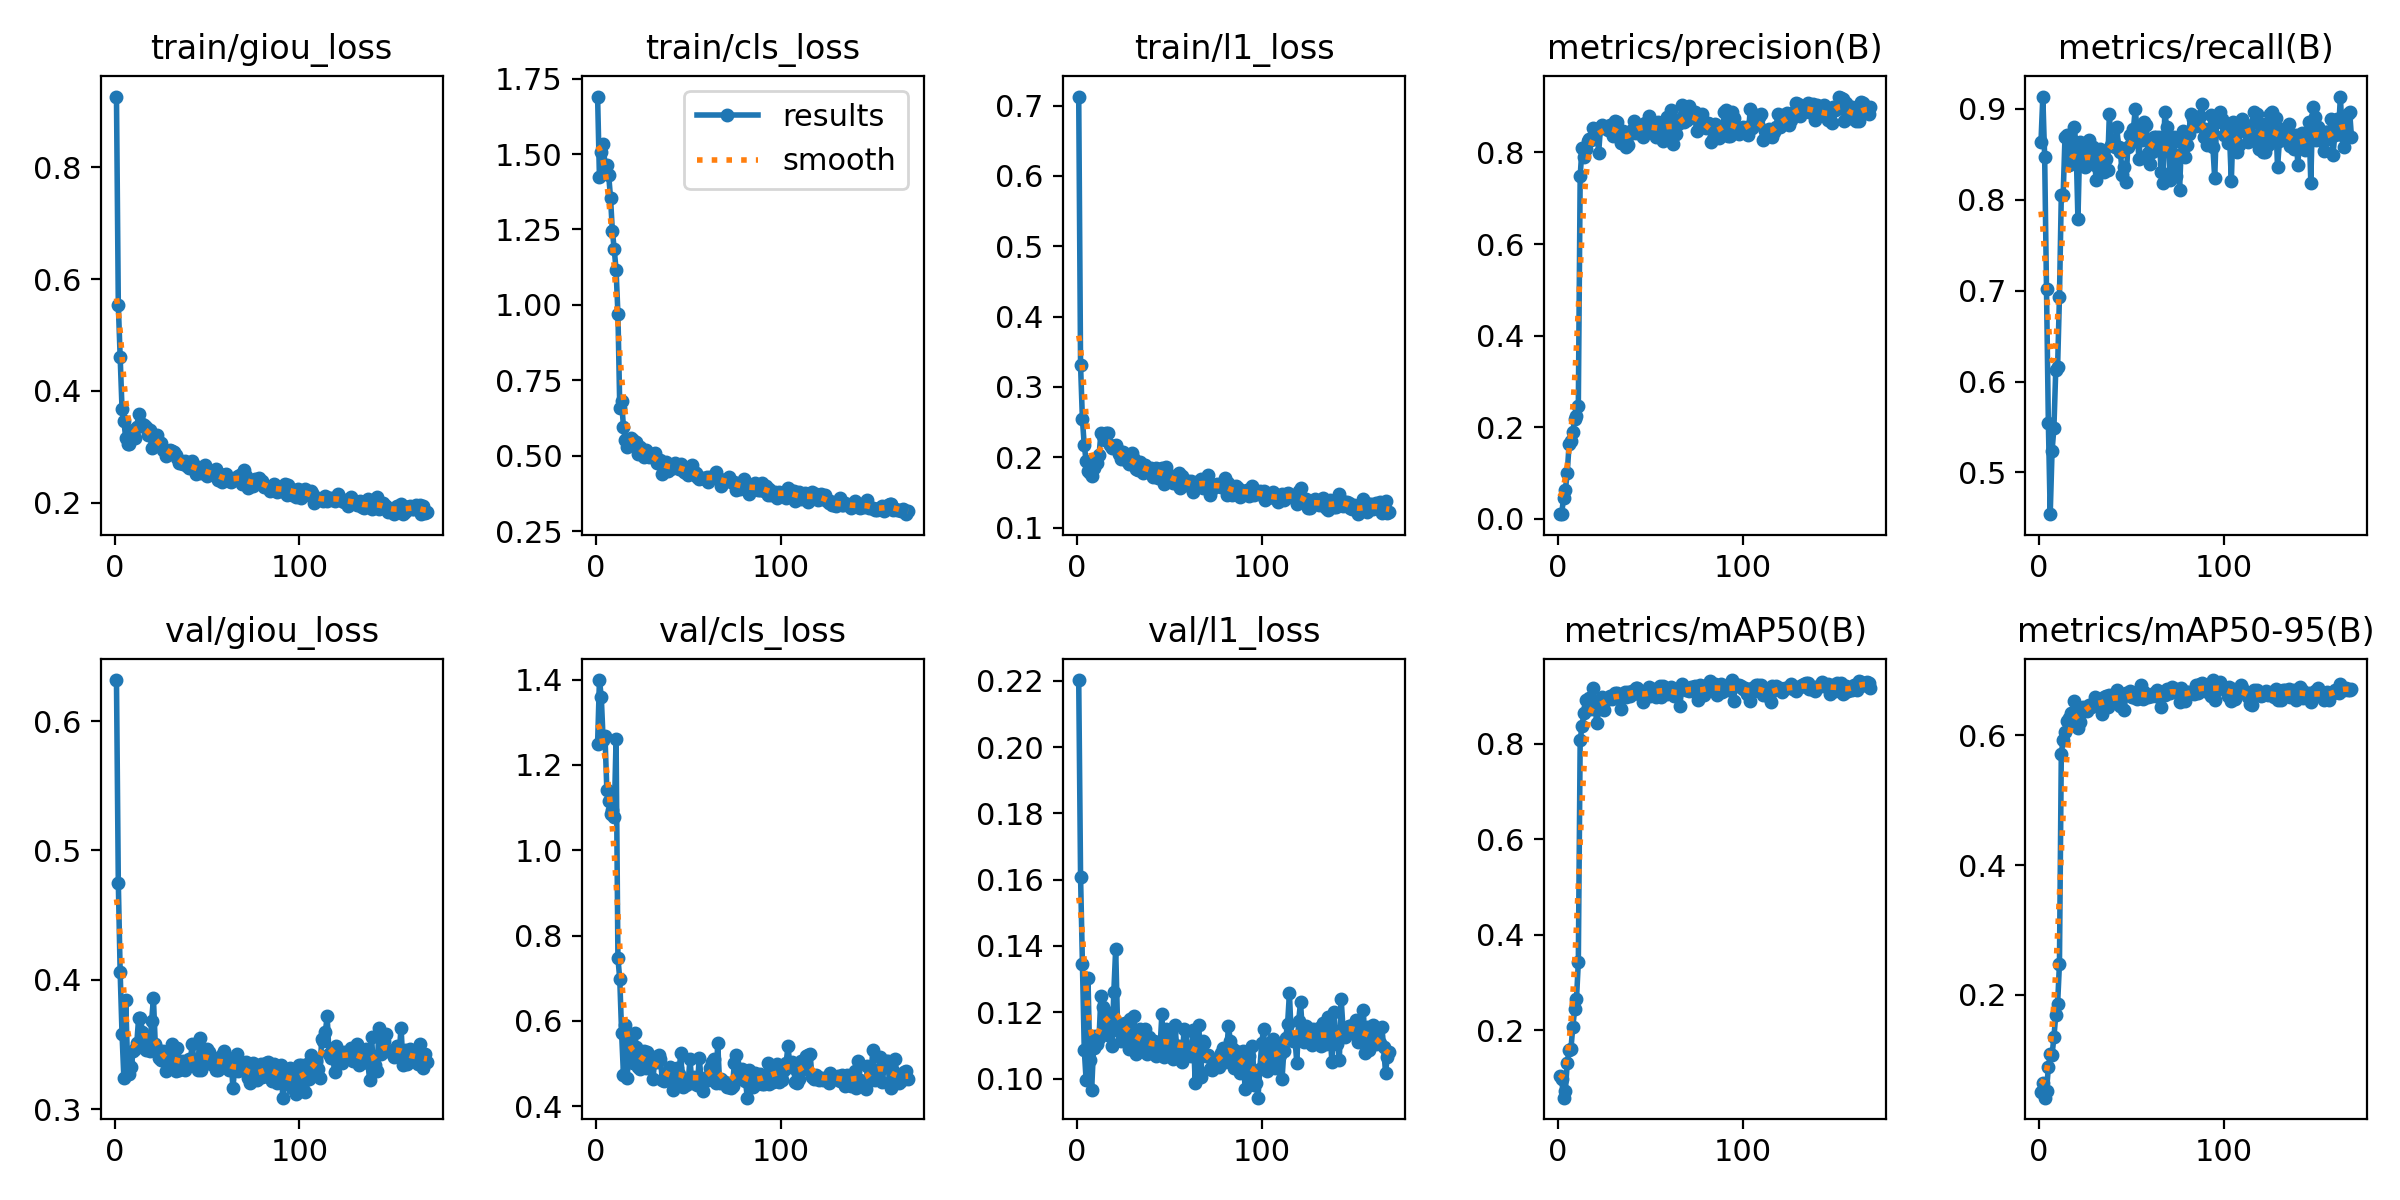

Data behind this chart, as committed beside it:
epoch, time, train/giou_loss, train/cls_loss, train/l1_loss, metrics/precision(B), metrics/recall(B), metrics/mAP50(B), metrics/mAP50-95(B), val/giou_loss, val/cls_loss, val/l1_loss, lr/pg0, lr/pg1, lr/pg2
1, 32.6, 0.9267, 1.691, 0.7128, 0.01044, 0.8635, 0.1035, 0.05024, 0.6317, 1.25, 0.2202, 0.06708, 6.59722e-05, 6.59722e-05
2, 65.64, 0.5533, 1.423, 0.3304, 0.01116, 0.9136, 0.09668, 0.06412, 0.4749, 1.399, 0.1609, 0.03381, 0.0001324, 0.0001324
3, 98.78, 0.4604, 1.507, 0.2537, 0.04646, 0.8468, 0.05855, 0.04104, 0.4057, 1.359, 0.1344, 0.0005457, 0.0001985, 0.0001985
4, 131.5, 0.3682, 1.532, 0.2169, 0.06344, 0.7019, 0.07356, 0.05167, 0.3585, 1.258, 0.1087, 0.0001988, 0.0001988, 0.0001988
5, 164.4, 0.346, 1.465, 0.1949, 0.1007, 0.5542, 0.1312, 0.08789, 0.3245, 1.267, 0.0996, 0.0001984, 0.0001984, 0.0001984
6, 197.4, 0.3157, 1.462, 0.1803, 0.1626, 0.454, 0.1588, 0.1081, 0.3844, 1.142, 0.1305, 0.000198, 0.000198, 0.000198
7, 230.4, 0.3047, 1.43, 0.1782, 0.1693, 0.5237, 0.1612, 0.1068, 0.3357, 1.117, 0.1057, 0.0001976, 0.0001976, 0.0001976
8, 263.1, 0.3054, 1.354, 0.1736, 0.1908, 0.5487, 0.2057, 0.1344, 0.3272, 1.085, 0.09661, 0.0001972, 0.0001972, 0.0001972
9, 296.1, 0.3257, 1.244, 0.1847, 0.2174, 0.6128, 0.2436, 0.1683, 0.3326, 1.095, 0.1092, 0.0001968, 0.0001968, 0.0001968
10, 329.1, 0.3305, 1.185, 0.1965, 0.2245, 0.6162, 0.2647, 0.1852, 0.3448, 1.079, 0.1128, 0.0001964, 0.0001964, 0.0001964
11, 362.1, 0.3154, 1.116, 0.192, 0.247, 0.6936, 0.3425, 0.2478, 0.3467, 1.261, 0.1104, 0.000196, 0.000196, 0.000196
12, 395.1, 0.3356, 0.9704, 0.2025, 0.7485, 0.805, 0.8078, 0.572, 0.3512, 0.7473, 0.1123, 0.0001956, 0.0001956, 0.0001956
13, 428.1, 0.3585, 0.6599, 0.234, 0.8095, 0.805, 0.8372, 0.5927, 0.3708, 0.6976, 0.1248, 0.0001952, 0.0001952, 0.0001952
14, 461, 0.3372, 0.6803, 0.2308, 0.79, 0.8695, 0.8644, 0.6049, 0.3707, 0.5711, 0.1217, 0.0001949, 0.0001949, 0.0001949
15, 494.1, 0.3413, 0.5945, 0.2246, 0.8066, 0.8719, 0.8914, 0.6224, 0.3599, 0.4728, 0.1179, 0.0001945, 0.0001945, 0.0001945
16, 527.1, 0.3393, 0.5536, 0.234, 0.8246, 0.8384, 0.8768, 0.6273, 0.3536, 0.5895, 0.1157, 0.0001941, 0.0001941, 0.0001941
17, 560.1, 0.3346, 0.529, 0.2349, 0.8283, 0.8663, 0.8952, 0.6347, 0.3458, 0.4661, 0.1133, 0.0001937, 0.0001937, 0.0001937
18, 593.2, 0.3205, 0.5406, 0.2172, 0.8267, 0.8412, 0.8728, 0.6218, 0.355, 0.538, 0.1198, 0.0001933, 0.0001933, 0.0001933
19, 625.9, 0.3298, 0.5582, 0.2136, 0.854, 0.8802, 0.9178, 0.6531, 0.3447, 0.5618, 0.1098, 0.0001929, 0.0001929, 0.0001929
20, 658.9, 0.2986, 0.5525, 0.2142, 0.8395, 0.8595, 0.8777, 0.6263, 0.3681, 0.5011, 0.1262, 0.0001925, 0.0001925, 0.0001925
21, 691.8, 0.3212, 0.5433, 0.2179, 0.8508, 0.7784, 0.8437, 0.6108, 0.3857, 0.5718, 0.1392, 0.0001921, 0.0001921, 0.0001921
22, 724.6, 0.3124, 0.5455, 0.2099, 0.7991, 0.8635, 0.8727, 0.6202, 0.3501, 0.5382, 0.1165, 0.0001917, 0.0001917, 0.0001917
23, 757.5, 0.3219, 0.5064, 0.2042, 0.8554, 0.8568, 0.8932, 0.6419, 0.3466, 0.4911, 0.1143, 0.0001913, 0.0001913, 0.0001913
24, 790.5, 0.3083, 0.5297, 0.1976, 0.8593, 0.8468, 0.8977, 0.6433, 0.3399, 0.487, 0.1114, 0.0001909, 0.0001909, 0.0001909
25, 823.1, 0.3059, 0.5119, 0.2079, 0.8524, 0.8365, 0.8706, 0.6391, 0.3383, 0.5228, 0.1165, 0.0001905, 0.0001905, 0.0001905
26, 856, 0.2939, 0.4964, 0.1984, 0.8556, 0.844, 0.8928, 0.6377, 0.345, 0.5289, 0.1167, 0.0001901, 0.0001901, 0.0001901
27, 888.7, 0.2931, 0.5197, 0.1948, 0.8491, 0.8663, 0.8937, 0.6466, 0.3406, 0.4893, 0.1159, 0.0001897, 0.0001897, 0.0001897
28, 921.6, 0.2834, 0.4983, 0.1899, 0.86, 0.8412, 0.8995, 0.643, 0.3296, 0.5262, 0.109, 0.0001893, 0.0001893, 0.0001893
29, 954.4, 0.2923, 0.4963, 0.1984, 0.8513, 0.8579, 0.8948, 0.6456, 0.3387, 0.4968, 0.1178, 0.0001889, 0.0001889, 0.0001889
30, 987.2, 0.2949, 0.5034, 0.2059, 0.835, 0.8384, 0.9007, 0.6593, 0.3319, 0.4997, 0.1122, 0.0001885, 0.0001885, 0.0001885
31, 1020, 0.292, 0.5053, 0.1969, 0.8676, 0.8217, 0.9063, 0.6497, 0.3507, 0.4635, 0.119, 0.0001881, 0.0001881, 0.0001881
32, 1053, 0.2899, 0.5094, 0.1839, 0.8659, 0.8496, 0.9065, 0.6544, 0.3428, 0.5156, 0.1074, 0.0001877, 0.0001877, 0.0001877
33, 1086, 0.2851, 0.4769, 0.1819, 0.839, 0.8564, 0.9031, 0.6466, 0.3294, 0.5033, 0.11, 0.0001873, 0.0001873, 0.0001873
34, 1119, 0.279, 0.479, 0.1939, 0.8216, 0.8467, 0.8739, 0.6323, 0.3476, 0.519, 0.115, 0.0001869, 0.0001869, 0.0001869
35, 1152, 0.2709, 0.4861, 0.1851, 0.8468, 0.8301, 0.9025, 0.6588, 0.3306, 0.5106, 0.1106, 0.0001865, 0.0001865, 0.0001865
36, 1184, 0.2701, 0.4406, 0.1769, 0.8257, 0.8448, 0.9079, 0.6614, 0.3366, 0.4614, 0.1109, 0.0001861, 0.0001861, 0.0001861
37, 1217, 0.2698, 0.4748, 0.1891, 0.8125, 0.8329, 0.8989, 0.6445, 0.3375, 0.4589, 0.115, 0.0001857, 0.0001857, 0.0001857
38, 1250, 0.2738, 0.4808, 0.1822, 0.8168, 0.8945, 0.9096, 0.6625, 0.3304, 0.4703, 0.1075, 0.0001853, 0.0001853, 0.0001853
39, 1283, 0.2654, 0.4481, 0.1819, 0.84, 0.8607, 0.9008, 0.6537, 0.3374, 0.4774, 0.1125, 0.000185, 0.000185, 0.000185
40, 1316, 0.2617, 0.4572, 0.1852, 0.8496, 0.8663, 0.9111, 0.6583, 0.3386, 0.4924, 0.1096, 0.0001846, 0.0001846, 0.0001846
41, 1349, 0.2666, 0.4648, 0.1725, 0.8676, 0.8576, 0.9066, 0.6569, 0.3381, 0.4556, 0.1104, 0.0001842, 0.0001842, 0.0001842
42, 1382, 0.2743, 0.4577, 0.183, 0.8414, 0.8802, 0.9171, 0.6703, 0.3503, 0.439, 0.1115, 0.0001838, 0.0001838, 0.0001838
43, 1415, 0.2616, 0.4747, 0.1841, 0.8579, 0.8579, 0.9162, 0.6617, 0.3358, 0.4865, 0.1067, 0.0001834, 0.0001834, 0.0001834
44, 1448, 0.2519, 0.4642, 0.1711, 0.8585, 0.8524, 0.9046, 0.6457, 0.337, 0.49, 0.1098, 0.000183, 0.000183, 0.000183
45, 1480, 0.263, 0.4571, 0.1816, 0.8607, 0.8273, 0.9023, 0.6621, 0.3304, 0.4764, 0.1092, 0.0001826, 0.0001826, 0.0001826
46, 1513, 0.2606, 0.4716, 0.1853, 0.8334, 0.8357, 0.8872, 0.639, 0.3548, 0.5258, 0.1196, 0.0001822, 0.0001822, 0.0001822
47, 1546, 0.2536, 0.4591, 0.1626, 0.8648, 0.8195, 0.9001, 0.6651, 0.3305, 0.4441, 0.1066, 0.0001818, 0.0001818, 0.0001818
48, 1579, 0.2567, 0.4453, 0.1863, 0.8509, 0.8583, 0.9045, 0.6617, 0.3445, 0.4487, 0.1149, 0.0001814, 0.0001814, 0.0001814
49, 1612, 0.2671, 0.4414, 0.1772, 0.8785, 0.8719, 0.9184, 0.6684, 0.338, 0.4494, 0.1082, 0.000181, 0.000181, 0.000181
50, 1644, 0.2478, 0.4353, 0.1701, 0.8442, 0.8635, 0.9005, 0.6593, 0.3463, 0.4577, 0.1097, 0.0001806, 0.0001806, 0.0001806
51, 1677, 0.2559, 0.4591, 0.1679, 0.8559, 0.8774, 0.9117, 0.6595, 0.3442, 0.5103, 0.114, 0.0001802, 0.0001802, 0.0001802
52, 1710, 0.2512, 0.4677, 0.1631, 0.8609, 0.8997, 0.9155, 0.6656, 0.3351, 0.4536, 0.1058, 0.0001798, 0.0001798, 0.0001798
53, 1743, 0.2506, 0.4467, 0.163, 0.8332, 0.8767, 0.8982, 0.6564, 0.3393, 0.468, 0.1162, 0.0001794, 0.0001794, 0.0001794
54, 1776, 0.2508, 0.4428, 0.1748, 0.8659, 0.845, 0.9122, 0.6653, 0.3396, 0.4546, 0.1099, 0.000179, 0.000179, 0.000179
55, 1808, 0.2601, 0.4296, 0.1769, 0.8534, 0.8802, 0.9206, 0.6772, 0.3304, 0.4496, 0.1098, 0.0001786, 0.0001786, 0.0001786
56, 1841, 0.2404, 0.4228, 0.1562, 0.8563, 0.8663, 0.8985, 0.6554, 0.33, 0.5132, 0.1067, 0.0001782, 0.0001782, 0.0001782
57, 1874, 0.2515, 0.4274, 0.1728, 0.8256, 0.8858, 0.9209, 0.6675, 0.3378, 0.4634, 0.1051, 0.0001778, 0.0001778, 0.0001778
58, 1907, 0.2371, 0.4276, 0.165, 0.8498, 0.8825, 0.9153, 0.6592, 0.342, 0.4361, 0.1151, 0.0001774, 0.0001774, 0.0001774
59, 1940, 0.2406, 0.4226, 0.1606, 0.8767, 0.8515, 0.9045, 0.6584, 0.3449, 0.4609, 0.1144, 0.000177, 0.000177, 0.000177
60, 1973, 0.2504, 0.43, 0.1657, 0.8701, 0.8398, 0.9126, 0.6605, 0.3353, 0.4695, 0.1088, 0.0001766, 0.0001766, 0.0001766
... 109 more rows
